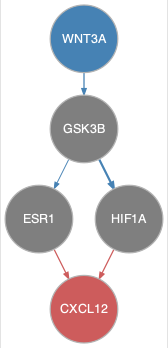

Data behind this chart, as committed beside it:
from	to
GSK3B	ESR1
GSK3B	HIF1A
WNT3A	GSK3B
ESR1	CXCL12
HIF1A	CXCL12
